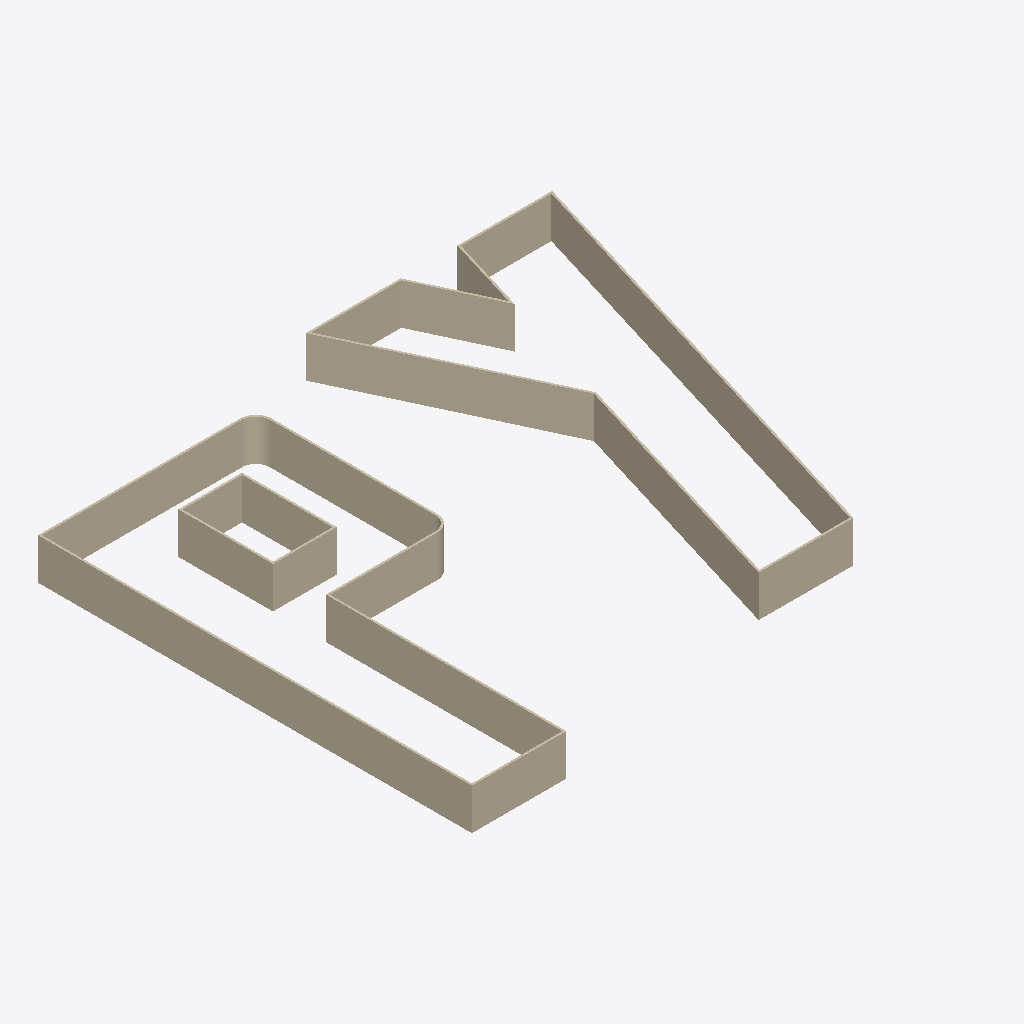
Isometric view of an IFC building model (IFC-SPF (STEP), schema IFC4, length unit millimetre), seen from the south-west, elements coloured by IFC class: 20 walls (beige).
Extent 50.0 m × 42.2 m × 8.0 m (x, y, z). Storeys (2): Level 1 at 0.00 m; Level 2 at 4.00 m. Elements (20): 20 IfcWall.

HEADER;
FILE_DESCRIPTION(('ViewDefinition [DesignTransferView_V1.0]'),'2;1');
FILE_NAME('0001','2022-06-23T15:08:09',(''),(''),'The EXPRESS Data Manager Version 5.02.0100.07 : ','22.0.2.392 - Exporter 22.4.0.0 - Alternative Ben','');
FILE_SCHEMA(('IFC4'));
ENDSEC;
DATA;
#137=IFCPROJECT('3YLwC8Qp16ARqxnkOTlgs7',#42,'0001',$,$,'Project Name','Project Status',(#124),#119);
#181=IFCSITE('3YLwC8Qp16ARqxnkOTlgs5',#42,'Default',$,$,#180,$,$,.ELEMENT.,(42,21,31,181945),(-71,-3,-24,-263305),0.0,$,$);
#152=IFCBUILDING('3YLwC8Qp16ARqxnkOTlgs6',#42,'',$,$,#33,$,'',.ELEMENT.,$,$,#148);
#165=IFCBUILDINGSTOREY('3YLwC8Qp16ARqxnkRYGLD0',#42,'Level 1',$,'Ebene:8mm Head',#163,$,'Level 1',.ELEMENT.,0.0);
#171=IFCBUILDINGSTOREY('3YLwC8Qp16ARqxnkRYGL31',#42,'Level 2',$,'Ebene:8mm Head',#170,$,'Level 2',.ELEMENT.,4000.0);
#960=IFCWALL('2RtpvdsVj5xffV3Ii_JHrP',#42,'Basiswand:Generic - 200mm:346631',$,'Basiswand:Generic - 200mm',#933,#956,'346631',.NOTDEFINED.);
#1596=IFCWALL('2RtpvdsVj5xffV3Ii_JHjf',#42,'Basiswand:Generic - 200mm:347191',$,'Basiswand:Generic - 200mm',#1565,#1592,'347191',.NOTDEFINED.);
#1385=IFCWALL('2RtpvdsVj5xffV3Ii_JHpU',#42,'Basiswand:Generic - 200mm:347008',$,'Basiswand:Generic - 200mm',#1352,#1381,'347008',.NOTDEFINED.);
#1252=IFCWALL('2RtpvdsVj5xffV3Ii_JHnN',#42,'Basiswand:Generic - 200mm:346889',$,'Basiswand:Generic - 200mm',#1230,#1248,'346889',.NOTDEFINED.);
#1072=IFCWALL('2RtpvdsVj5xffV3Ii_JHqU',#42,'Basiswand:Generic - 200mm:346688',$,'Basiswand:Generic - 200mm',#1050,#1068,'346688',.NOTDEFINED.);
#1456=IFCWALL('2RtpvdsVj5xffV3Ii_JHpZ',#42,'Basiswand:Generic - 200mm:347069',$,'Basiswand:Generic - 200mm',#1425,#1452,'347069',.NOTDEFINED.);
#1132=IFCWALL('2RtpvdsVj5xffV3Ii_JHqW',#42,'Basiswand:Generic - 200mm:346750',$,'Basiswand:Generic - 200mm',#1110,#1128,'346750',.NOTDEFINED.);
#1738=IFCWALL('2RtpvdsVj5xffV3Ii_JHlb',#42,'Basiswand:Generic - 200mm:347323',$,'Basiswand:Generic - 200mm',#1705,#1734,'347323',.NOTDEFINED.);
#2186=IFCWALL('2RtpvdsVj5xffV3Ii_JHc$',#42,'Basiswand:Generic - 200mm:347873',$,'Basiswand:Generic - 200mm',#2164,#2182,'347873',.NOTDEFINED.);
#1525=IFCWALL('2RtpvdsVj5xffV3Ii_JHoj',#42,'Basiswand:Generic - 200mm:347123',$,'Basiswand:Generic - 200mm',#1494,#1521,'347123',.NOTDEFINED.);
#1312=IFCWALL('2RtpvdsVj5xffV3Ii_JHnk',#42,'Basiswand:Generic - 200mm:346928',$,'Basiswand:Generic - 200mm',#1290,#1308,'346928',.NOTDEFINED.);
#1192=IFCWALL('2RtpvdsVj5xffV3Ii_JHsQ',#42,'Basiswand:Generic - 200mm:346820',$,'Basiswand:Generic - 200mm',#1170,#1188,'346820',.NOTDEFINED.);
#1665=IFCWALL('2RtpvdsVj5xffV3Ii_JHi5',#42,'Basiswand:Generic - 200mm:347227',$,'Basiswand:Generic - 200mm',#1634,#1661,'347227',.NOTDEFINED.);
#2306=IFCWALL('2RtpvdsVj5xffV3Ii_JHcz',#42,'Basiswand:Generic - 200mm:347875',$,'Basiswand:Generic - 200mm',#2284,#2302,'347875',.NOTDEFINED.);
#2126=IFCWALL('2RtpvdsVj5xffV3Ii_JHc_',#42,'Basiswand:Generic - 200mm:347872',$,'Basiswand:Generic - 200mm',#2104,#2122,'347872',.NOTDEFINED.);
#1874=IFCWALL('2RtpvdsVj5xffV3Ii_JHeE',#42,'Basiswand:Generic - 200mm:347472',$,'Basiswand:Generic - 200mm',#1845,#1870,'347472',.NOTDEFINED.);
#2246=IFCWALL('2RtpvdsVj5xffV3Ii_JHcy',#42,'Basiswand:Generic - 200mm:347874',$,'Basiswand:Generic - 200mm',#2224,#2242,'347874',.NOTDEFINED.);
#2066=IFCWALL('2RtpvdsVj5xffV3Ii_JHad',#42,'Basiswand:Generic - 200mm:347769',$,'Basiswand:Generic - 200mm',#2008,#2062,'347769',.NOTDEFINED.);
#1807=IFCWALL('2RtpvdsVj5xffV3Ii_JHkp',#42,'Basiswand:Generic - 200mm:347373',$,'Basiswand:Generic - 200mm',#1778,#1803,'347373',.NOTDEFINED.);
#1970=IFCWALL('2RtpvdsVj5xffV3Ii_JHah',#42,'Basiswand:Generic - 200mm:347765',$,'Basiswand:Generic - 200mm',#1912,#1966,'347765',.NOTDEFINED.);
ENDSEC;
